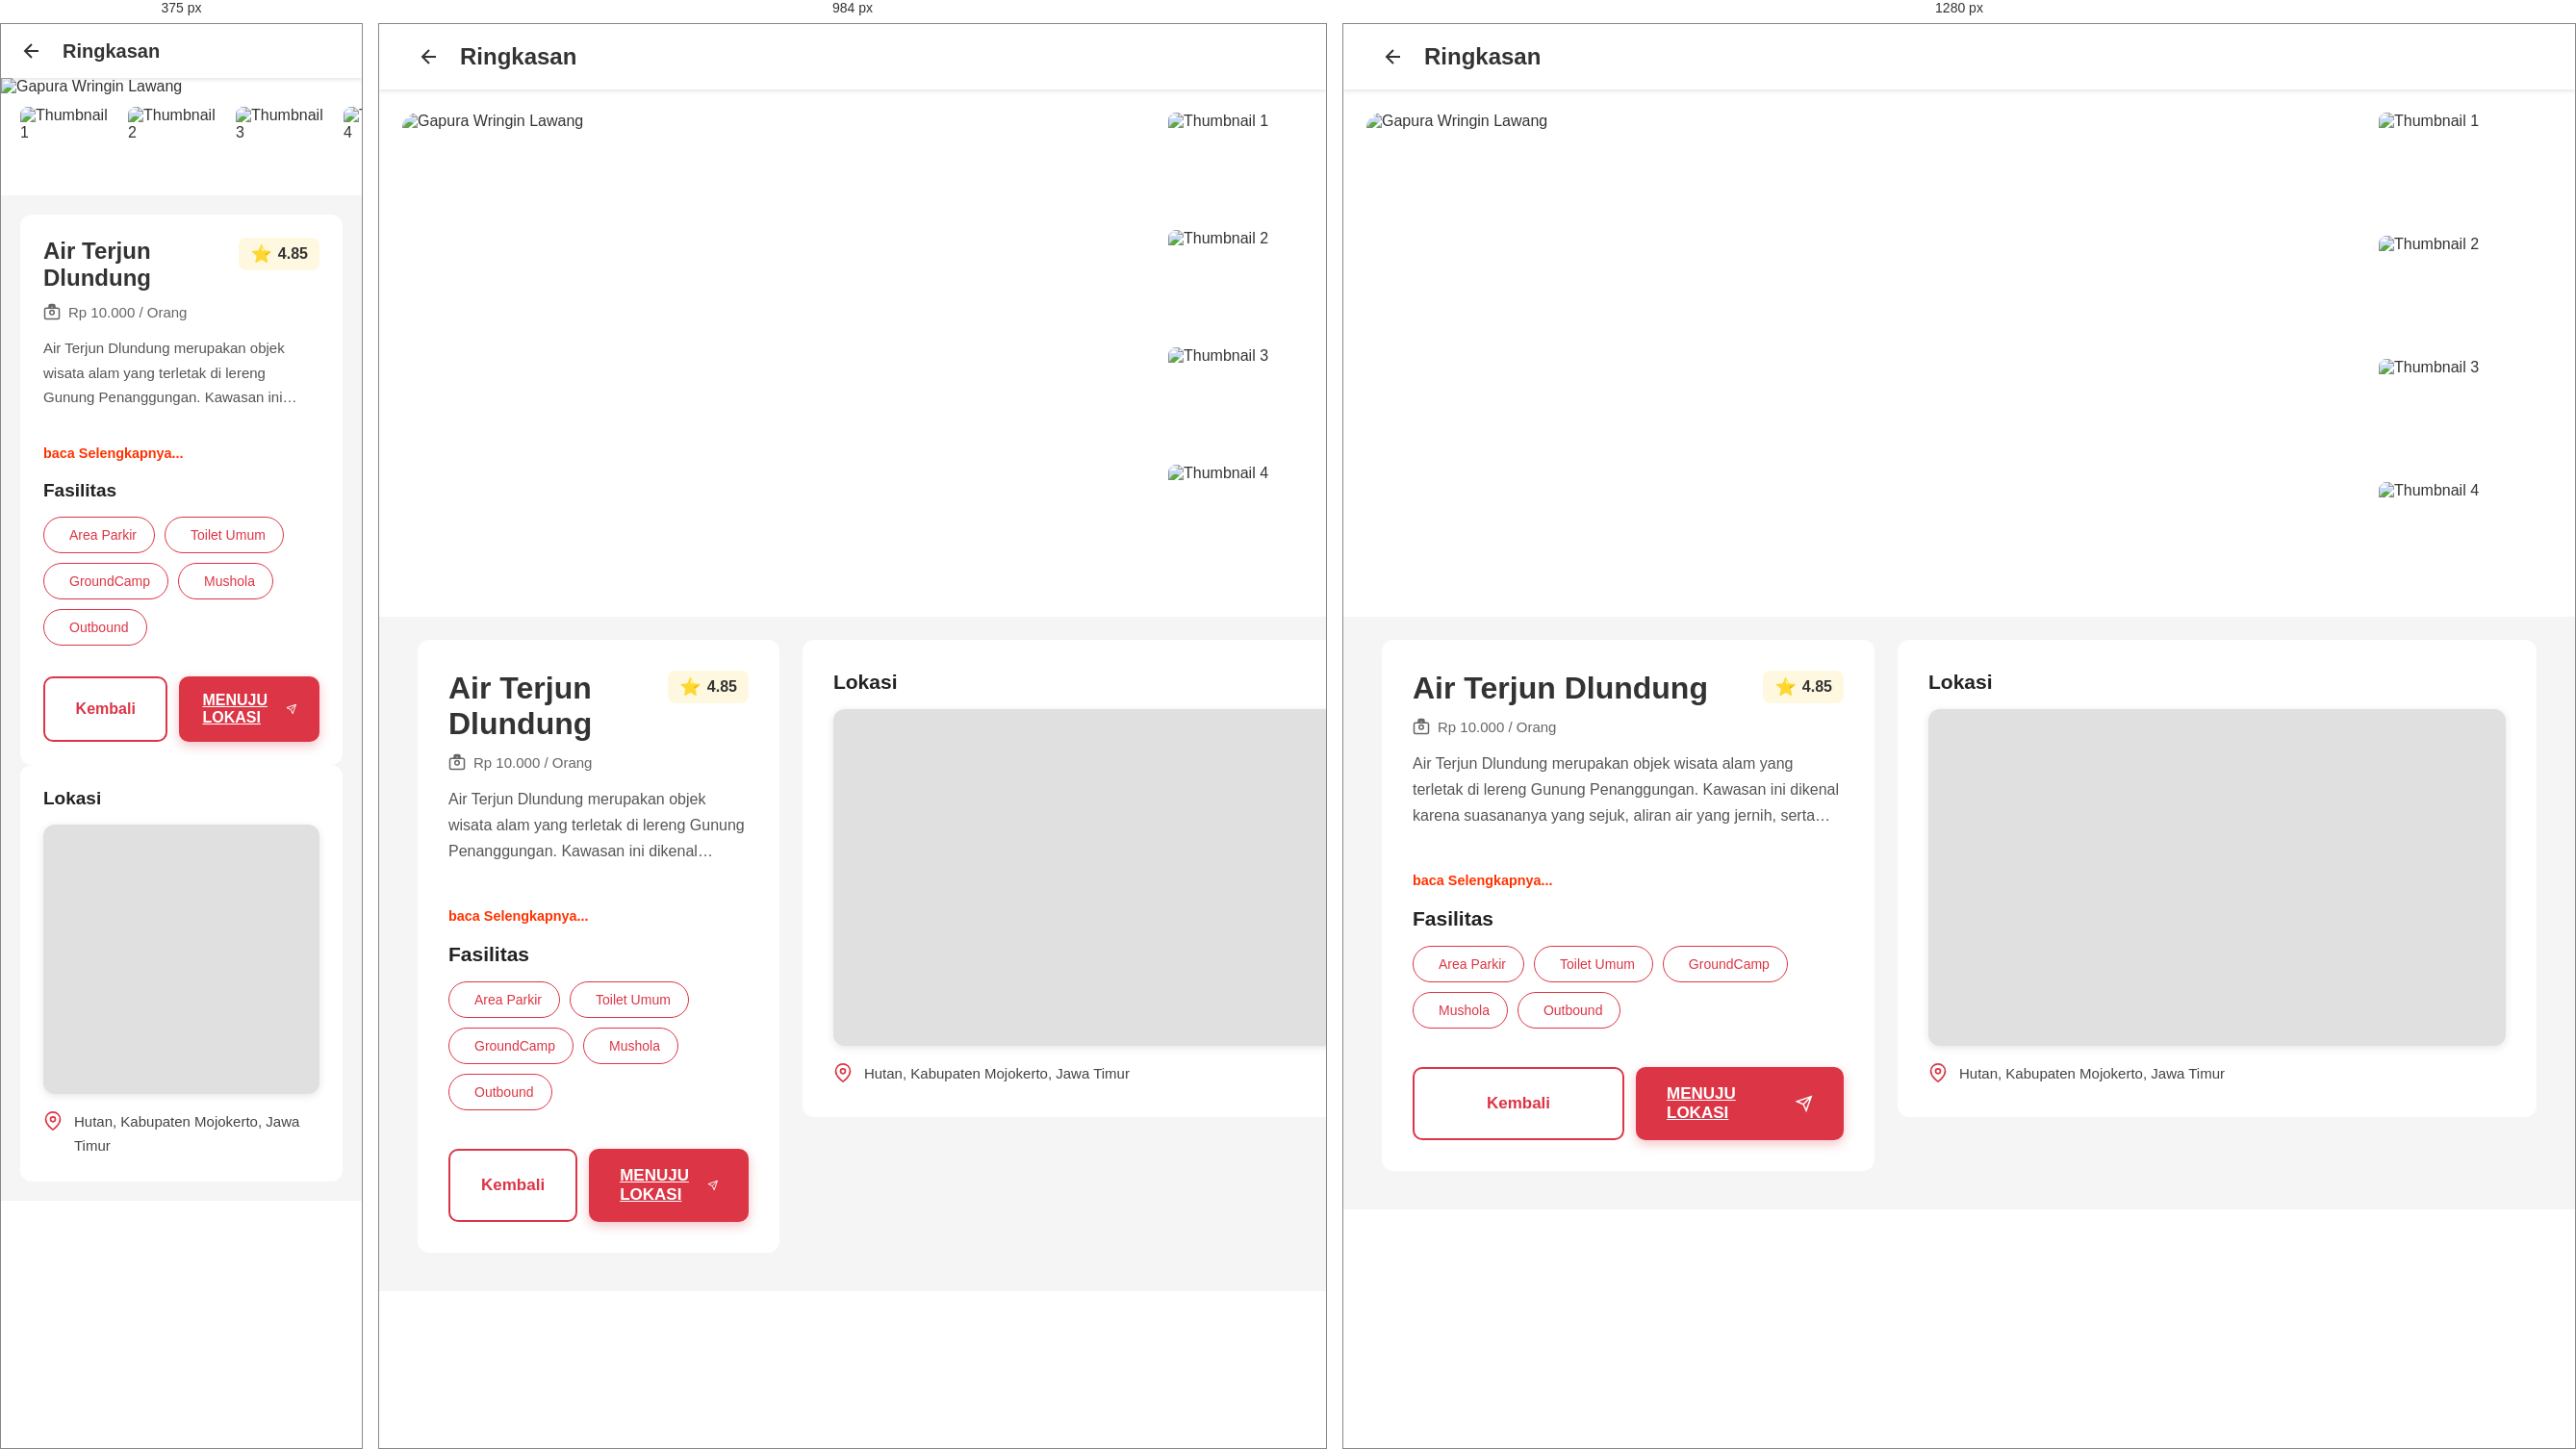
Rendered at 375 px, 984 px and 1280 px, left to right.

<!-- file: air-terjun-dlundung.html -->
<!DOCTYPE html>
<html lang="id">

<head>
    <meta charset="UTF-8">
    <meta name="viewport" content="width=device-width, initial-scale=1.0">
    <title>Air Terjun Dlundung</title>
    <link rel="stylesheet" href="https://cdnjs.cloudflare.com/ajax/libs/font-awesome/6.4.0/css/all.min.css">
    <link rel="stylesheet" href="../assets/styles/destinations-style.css">
    <script async src="../assets/scripts/destinations-script.js"></script>
</head>

<body>
    <div class="header">
        <svg class="back-btn" onclick="history.back()" viewBox="0 0 24 24" fill="none" stroke="currentColor"
            stroke-width="2">
            <path d="M19 12H5M12 19l-7-7 7-7" />
        </svg>
        <h1>Ringkasan</h1>
    </div>

    <div class="hero-section">
        <img id="mainImage" src="https://blogger.googleusercontent.com/img/b/R29vZ2xl/AVvXsEheDWS_DQIcSwDgkq450CggJ0zxoaxGl_JTOn0-LmdM7D9vjnIraDR5CmKCGsC3E5j8ws7U85NIfbYAX8_n3aarW6gwYV3wIa3QvyY9_Eq9AzaB7RCxqJrQQH9tMG1S6342CpUCcCCciDvMw3m9O7fz3edfEyebVI7YxM4ZhtLQVjFZwce3ak6RO8TURCM/s1567/wisata%20trawas%20air%20terjun%20dlundung.webp"
            alt="Gapura Wringin Lawang" class="main-image">

        <div class="thumbnail-container">
            <img src="https://blogger.googleusercontent.com/img/b/R29vZ2xl/AVvXsEheDWS_DQIcSwDgkq450CggJ0zxoaxGl_JTOn0-LmdM7D9vjnIraDR5CmKCGsC3E5j8ws7U85NIfbYAX8_n3aarW6gwYV3wIa3QvyY9_Eq9AzaB7RCxqJrQQH9tMG1S6342CpUCcCCciDvMw3m9O7fz3edfEyebVI7YxM4ZhtLQVjFZwce3ak6RO8TURCM/s1567/wisata%20trawas%20air%20terjun%20dlundung.webp" alt="Thumbnail 1"
                class="thumbnail" onclick="changeImage(this)">
            <img src="https://seringjalan.com/wp-content/uploads/2020/01/travelingyuk-1.jpg"
                alt="Thumbnail 2" class="thumbnail" onclick="changeImage(this)">
            <img src="https://seringjalan.com/wp-content/uploads/2020/01/Air-Terjun-Dlundung-Trawas-Mojokerto-768x576.jpg" alt="Thumbnail 3"
                class="thumbnail" onclick="changeImage(this)">
            <img src="https://www.topwisata.info/wp-content/uploads/2019/03/Air2BTerjun2BDlundung2BMojokerto3.jpg" alt="Thumbnail 4" class="thumbnail"
                onclick="changeImage(this)">
        </div>
    </div>

    <div class="content-wrapper">
        <div class="content">
            <div class="title-section">
                <h2>Air Terjun Dlundung</h2>
                <div class="rating">
                    <span class="star">⭐</span>
                    <span class="rating-value">4.85</span>
                </div>
            </div>

            <div class="price">
                <svg width="18" height="18" viewBox="0 0 24 24" fill="none" stroke="currentColor" stroke-width="2">
                    <path
                        d="M20 7h-4V4c0-1.1-.9-2-2-2h-4c-1.1 0-2 .9-2 2v3H4c-1.1 0-2 .9-2 2v11c0 1.1.9 2 2 2h16c1.1 0 2-.9 2-2V9c0-1.1-.9-2-2-2zM10 4h4v3h-4V4zm2 12c-1.66 0-3-1.34-3-3s1.34-3 3-3 3 1.34 3 3-1.34 3-3 3z" />
                </svg>
                Rp 10.000 / Orang
            </div>
            <div class="description-wrapper">
                <p class="description collapsed">
                    Air Terjun Dlundung merupakan objek wisata alam yang terletak di lereng Gunung Penanggungan. Kawasan
                    ini dikenal karena suasananya yang sejuk, aliran air yang jernih, serta hutan pinus yang memberi
                    nuansa tenang dan teduh. Air terjunnya memiliki ketinggian sedang dengan aliran yang stabil,
                    sehingga aman dinikmati oleh pengunjung dari berbagai usia. <br><br>

                    Di sekitar area wisata tersedia jalur berjalan kaki yang tertata, area beristirahat, serta lokasi
                    untuk kegiatan keluarga seperti berkemah. Keindahan alamnya menjadikan tempat ini cocok bagi siapa
                    pun yang ingin melepaskan penat dan menikmati ketenangan khas pegunungan. Dengan lingkungan yang
                    masih alami dan udara yang segar, Air Terjun Dlundung menawarkan pengalaman rekreasi yang sederhana
                    namun menenangkan
                </p>
                <button class="view-more-btn" onclick="viewMoreBtn()">baca Selengkapnya...</button>
            </div>


            <div class="info-grid">
                <div>
                    <h3 class="section-title">Fasilitas</h3>
                    <div class="facilities">
                        <div class="facility-tag">
                            <i class="fas fa-parking"></i>
                            Area Parkir
                        </div>
                        <div class="facility-tag">
                            <i class="fas fa-toilet"></i>
                            Toilet Umum
                        </div>
                        <div class="facility-tag">
                            <i class="fas fa-home"></i>
                            GroundCamp
                        </div>
                        <div class="facility-tag">
                            <i class="fas fa-mosque"></i>
                            Mushola
                        </div>
                        <div class="facility-tag">
                            <i class="fas fa-play"></i>
                            Outbound
                        </div>
                    </div>
                </div>
            </div>

            <div class="button-container">
                <button class="btn btn-outline" onclick="history.back()">
                    Kembali
                </button>
                <a class="btn btn-primary" href="https://www.google.com/maps/dir/?api=1&destination=Bukit+Watu+Jengger"
                    target="_blank">
                    MENUJU LOKASI
                    <svg class="icon" viewBox="0 0 24 24" fill="none" stroke="currentColor" stroke-width="2">
                        <path d="M22 2L11 13M22 2l-7 20-4-9-9-4 20-7z" />
                    </svg>
                </a>
            </div>
        </div>

        <div class="location-section">
            <h3 class="section-title">Lokasi</h3>
            <div class="map-container">
                <iframe
                    src="https://www.google.com/maps/embed?pb=!1m18!1m12!1m3!1d41921.58849458252!2d112.42492099732632!3d-7.723680471828417!2m3!1f0!2f0!3f0!3m2!1i1024!2i768!4f13.1!3m3!1m2!1s0x2e78700298ac40f5%3A0xa132e93cc41152cf!2sBukit%20Watu%20Jengger!5e0!3m2!1sid!2sid!4v1763367637791!5m2!1sid!2sid"
                    width="600" height="450" style="border:0;" allowfullscreen="" loading="lazy"
                    referrerpolicy="no-referrer-when-downgrade"></iframe>
            </div>

            <div class="address">
                <svg class="address-icon" width="20" height="20" viewBox="0 0 24 24" fill="none" stroke="currentColor"
                    stroke-width="2">
                    <path d="M21 10c0 7-9 13-9 13s-9-6-9-13a9 9 0 0 1 18 0z" />
                    <circle cx="12" cy="10" r="3" />
                </svg>
                <span>Hutan, Kabupaten Mojokerto, Jawa Timur</span>
            </div>
        </div>
    </div>


</body>

</html>

/* @media block from destinations-style.css */
@media (min-width: 768px) {
    .header {
        padding: 20px 40px;
    }

    .header h1 {
        font-size: 24px;
    }

    .hero-section {
        display: grid;
        grid-template-columns: 1fr 140px;
        gap: 16px;
        padding: 24px;
        max-width: 1400px;
        margin: 0 auto;
    }

    .main-image {
        height: 450px;
        border-radius: 16px;
    }

    .thumbnail-container {
        flex-direction: column;
        padding: 0;
        overflow-y: auto;
        overflow-x: hidden;
        gap: 12px;
        height: 500px;
    }

    .thumbnail-container::-webkit-scrollbar {
        width: 6px;
    }

    .thumbnail {
        width: 140px;
        height: 110px;
        min-width: auto;
    }

    .content-wrapper {
        display: grid;
        grid-template-columns: 1.5fr 1fr;
        gap: 24px;
        padding: 24px 40px 40px;
    }

    .content {
        padding: 32px;
    }

    .title-section h2 {
        font-size: 32px;
    }

    .description {
        font-size: 16px;
        margin-bottom: 40px;
    }

    .location-section {
        position: sticky;
        top: 80px;
        padding: 32px;
        height: fit-content;
    }

    .map-container {
        height: 350px;
    }

    .button-container {
        margin-top: 40px;
    }

    .btn {
        padding: 18px 32px;
        font-size: 17px;
    }

    .section-title {
        font-size: 21px;
    }
}

/* @media block from destinations-style.css */
@media (min-width: 1200px) {
    .hero-section {
        grid-template-columns: 1fr 180px;
    }

    .thumbnail {
        width: 180px;
        height: 140px;
    }

    .main-image {
        height: 500px;
    }
}